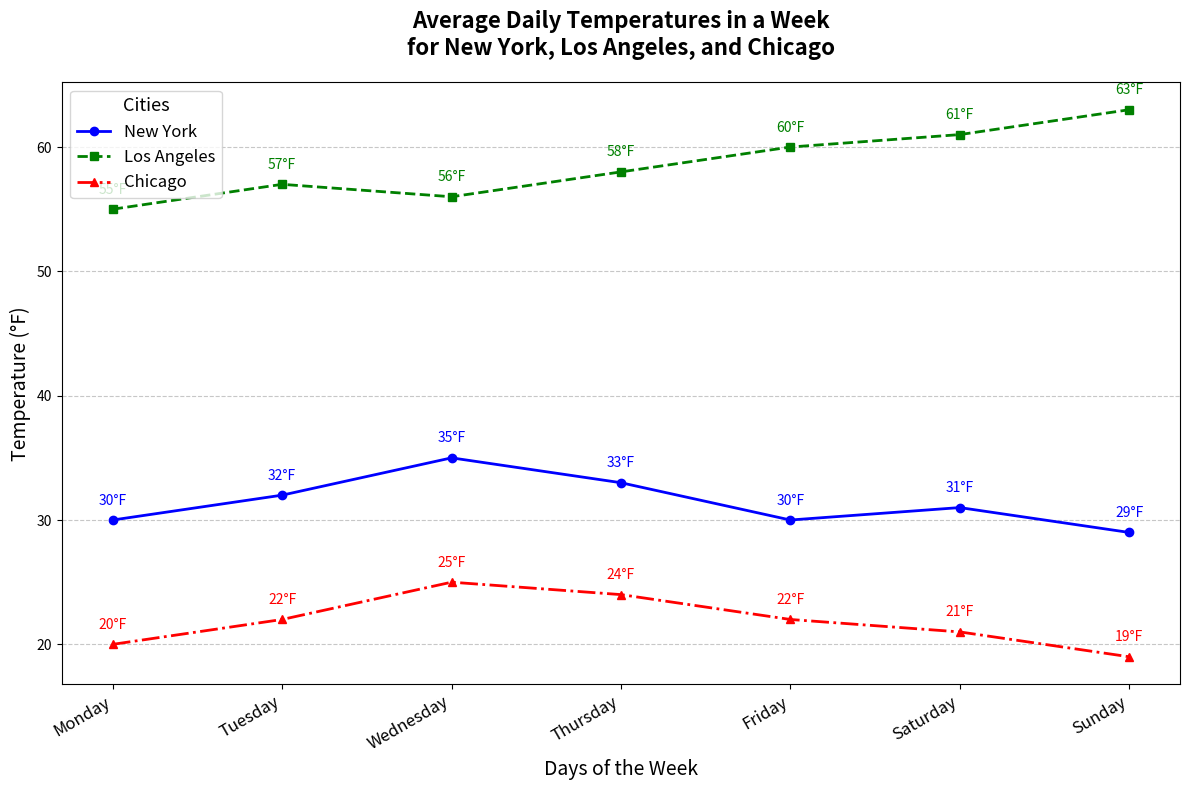

The script that saved this image:
import matplotlib.pyplot as plt
import numpy as np

# Backstory: A Comparative Study of Average Daily Temperatures in Three Cities Over a Week
# The cities are New York, Los Angeles, and Chicago, famous for their distinct climate patterns.

# Days of the week
days = ['Monday', 'Tuesday', 'Wednesday', 'Thursday', 'Friday', 'Saturday', 'Sunday']

# Average daily temperatures for each city (in degrees Fahrenheit)
temperatures_ny = [30, 32, 35, 33, 30, 31, 29]
temperatures_la = [55, 57, 56, 58, 60, 61, 63]
temperatures_chicago = [20, 22, 25, 24, 22, 21, 19]

# Create the figure and the axis
fig, ax = plt.subplots(figsize=(12, 8))

# Plotting the data
ax.plot(days, temperatures_ny, marker='o', linestyle='-', color='blue', linewidth=2, markersize=6, label='New York')
ax.plot(days, temperatures_la, marker='s', linestyle='--', color='green', linewidth=2, markersize=6, label='Los Angeles')
ax.plot(days, temperatures_chicago, marker='^', linestyle='-.', color='red', linewidth=2, markersize=6, label='Chicago')

# Annotating each point
for i in range(len(days)):
    ax.text(i, temperatures_ny[i] + 1, f'{temperatures_ny[i]}°F', ha='center', va='bottom', fontsize=10, color='blue')
    ax.text(i, temperatures_la[i] + 1, f'{temperatures_la[i]}°F', ha='center', va='bottom', fontsize=10, color='green')
    ax.text(i, temperatures_chicago[i] + 1, f'{temperatures_chicago[i]}°F', ha='center', va='bottom', fontsize=10, color='red')

# Titles and labels
ax.set_title('Average Daily Temperatures in a Week\nfor New York, Los Angeles, and Chicago', fontsize=16, fontweight='bold', pad=20)
ax.set_xlabel('Days of the Week', fontsize=14)
ax.set_ylabel('Temperature (°F)', fontsize=14)

# Add grid lines for better readability
ax.yaxis.grid(True, linestyle='--', alpha=0.7)

# Set x-axis tick labels
ax.set_xticks(np.arange(len(days)))
ax.set_xticklabels(days, fontsize=12, rotation=30, ha='right')

# Add legend
ax.legend(title='Cities', loc='upper left', fontsize=12, title_fontsize='13')

# Automatically adjust layout
plt.tight_layout()

# Display the plot
plt.show()
